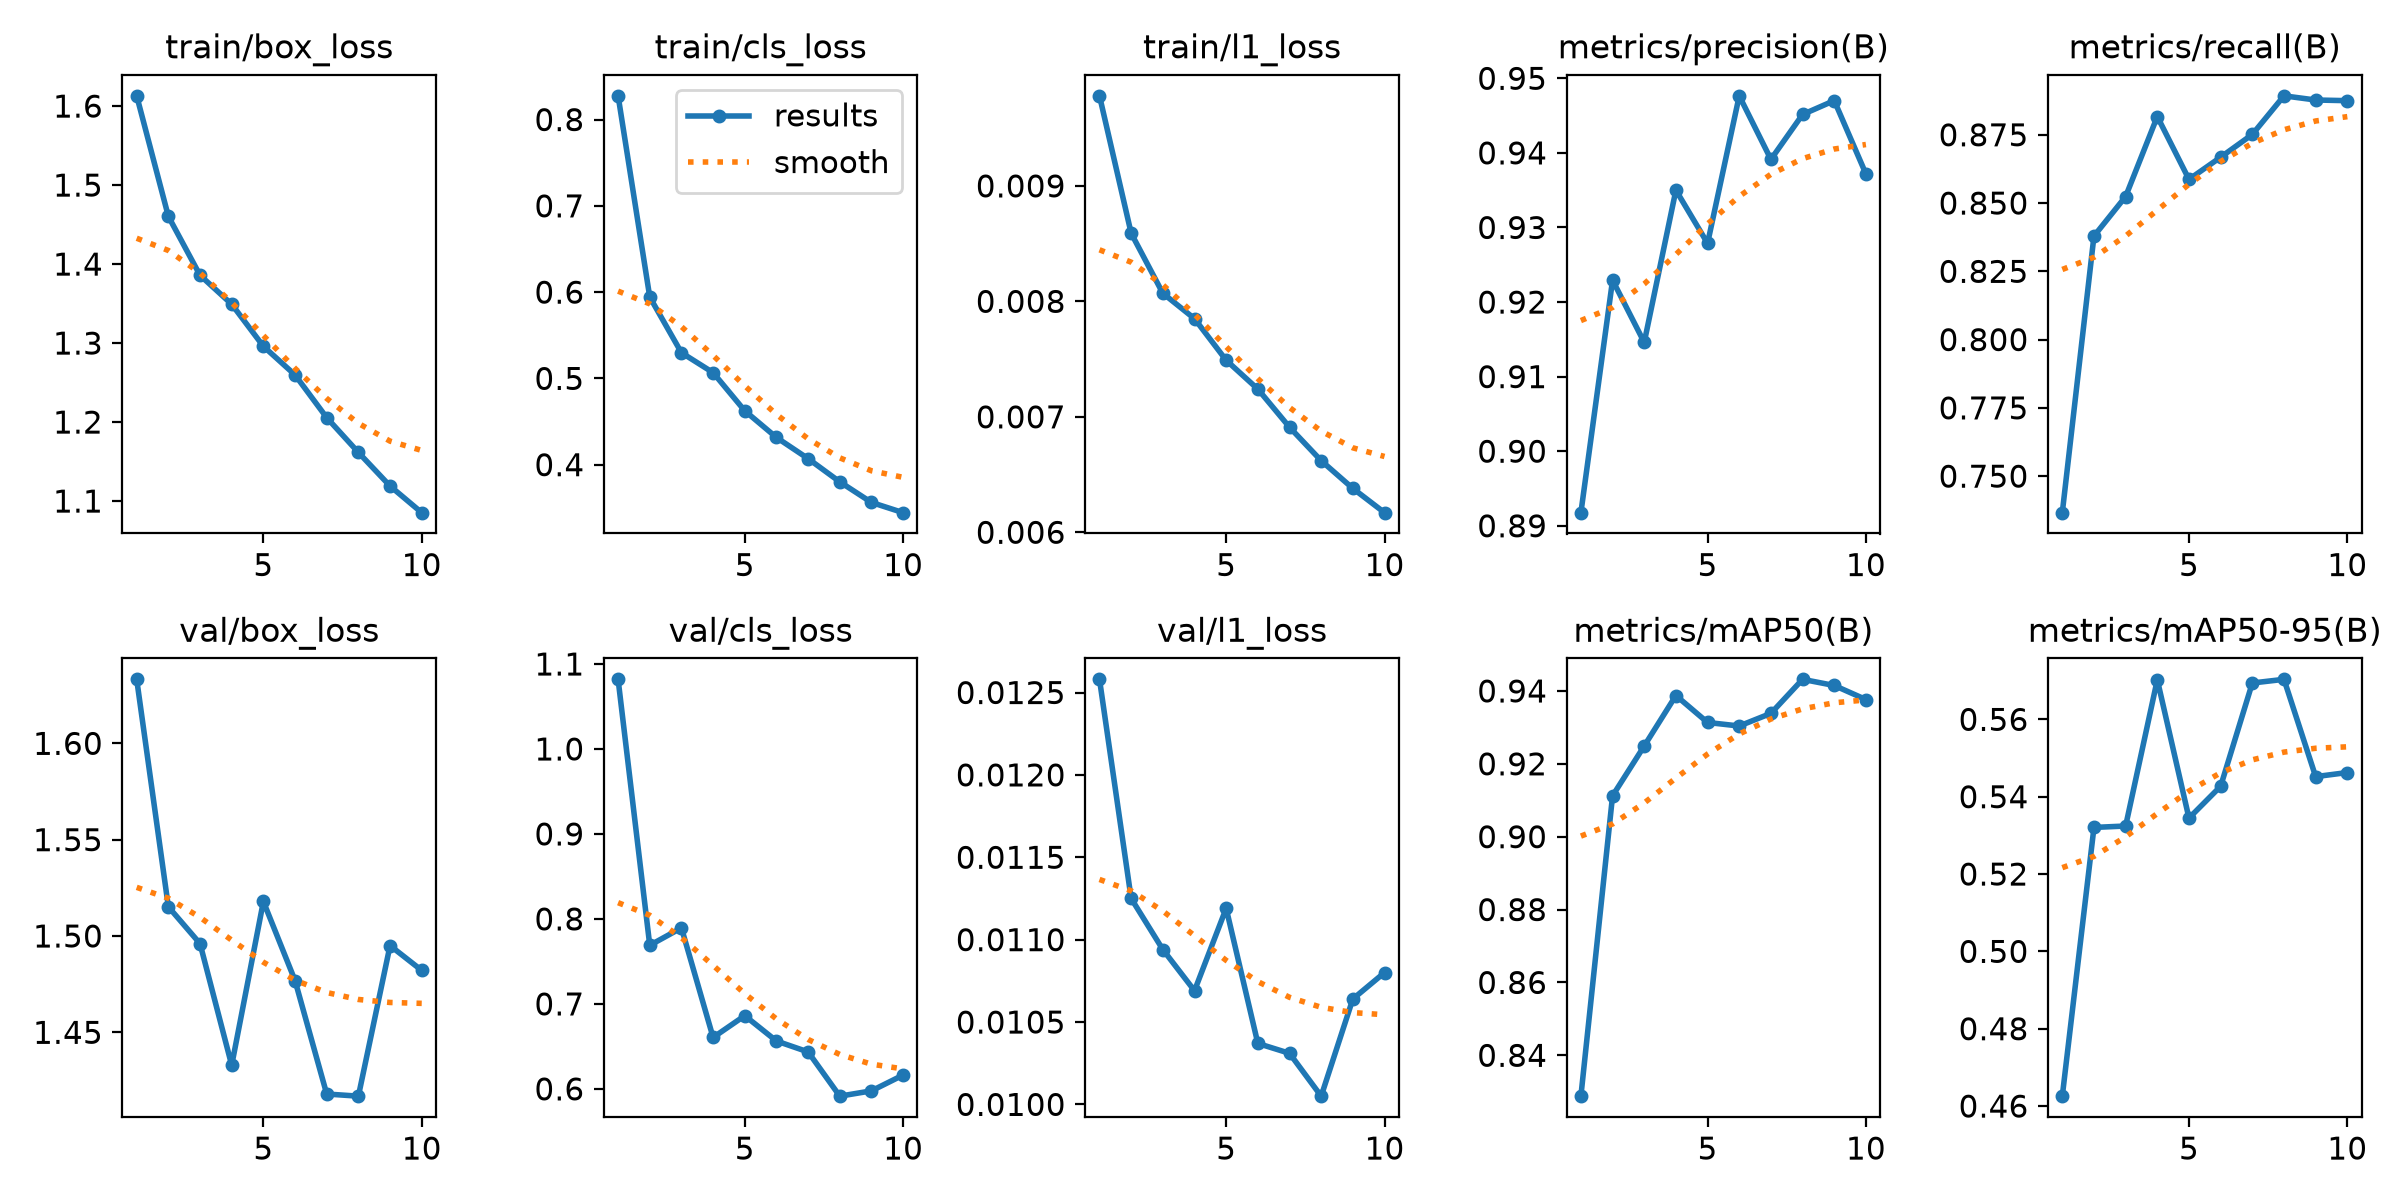

Values plotted in this chart, from the file beside it:
epoch, time, train/box_loss, train/cls_loss, train/l1_loss, metrics/precision(B), metrics/recall(B), metrics/mAP50(B), metrics/mAP50-95(B), val/box_loss, val/cls_loss, val/l1_loss, lr/pg0, lr/pg1, lr/pg2
1, 71.22, 1.613, 0.8275, 0.00978, 0.8918, 0.7366, 0.8288, 0.4626, 1.633, 1.082, 0.01258, 0.0006646, 0.0006646, 0.06743
2, 129.8, 1.46, 0.5943, 0.00859, 0.9229, 0.8379, 0.9112, 0.5321, 1.515, 0.7689, 0.01125, 0.0012, 0.0012, 0.03463
3, 191.3, 1.386, 0.5298, 0.00807, 0.9146, 0.8524, 0.9249, 0.5324, 1.496, 0.7895, 0.01094, 0.001602, 0.001602, 0.001704
4, 252.2, 1.349, 0.5067, 0.00785, 0.935, 0.8817, 0.9387, 0.5702, 1.433, 0.6605, 0.01069, 0.001406, 0.001406, 0.001406
5, 312.9, 1.296, 0.4624, 0.00749, 0.9279, 0.8587, 0.9314, 0.5345, 1.518, 0.6861, 0.01119, 0.001208, 0.001208, 0.001208
6, 372.9, 1.26, 0.4315, 0.00724, 0.9476, 0.8668, 0.9304, 0.5427, 1.477, 0.6563, 0.01037, 0.00101, 0.00101, 0.00101
7, 433.1, 1.206, 0.407, 0.00691, 0.9391, 0.8751, 0.9338, 0.5694, 1.418, 0.6435, 0.01031, 0.000812, 0.000812, 0.000812
8, 493.9, 1.162, 0.3801, 0.00662, 0.9452, 0.8893, 0.9432, 0.5704, 1.417, 0.5914, 0.01005, 0.000614, 0.000614, 0.000614
9, 553.7, 1.119, 0.3562, 0.00638, 0.947, 0.8877, 0.9415, 0.5452, 1.495, 0.5977, 0.01064, 0.000416, 0.000416, 0.000416
10, 613.9, 1.085, 0.3444, 0.00617, 0.9372, 0.8875, 0.9376, 0.5463, 1.482, 0.6163, 0.0108, 0.000218, 0.000218, 0.000218
